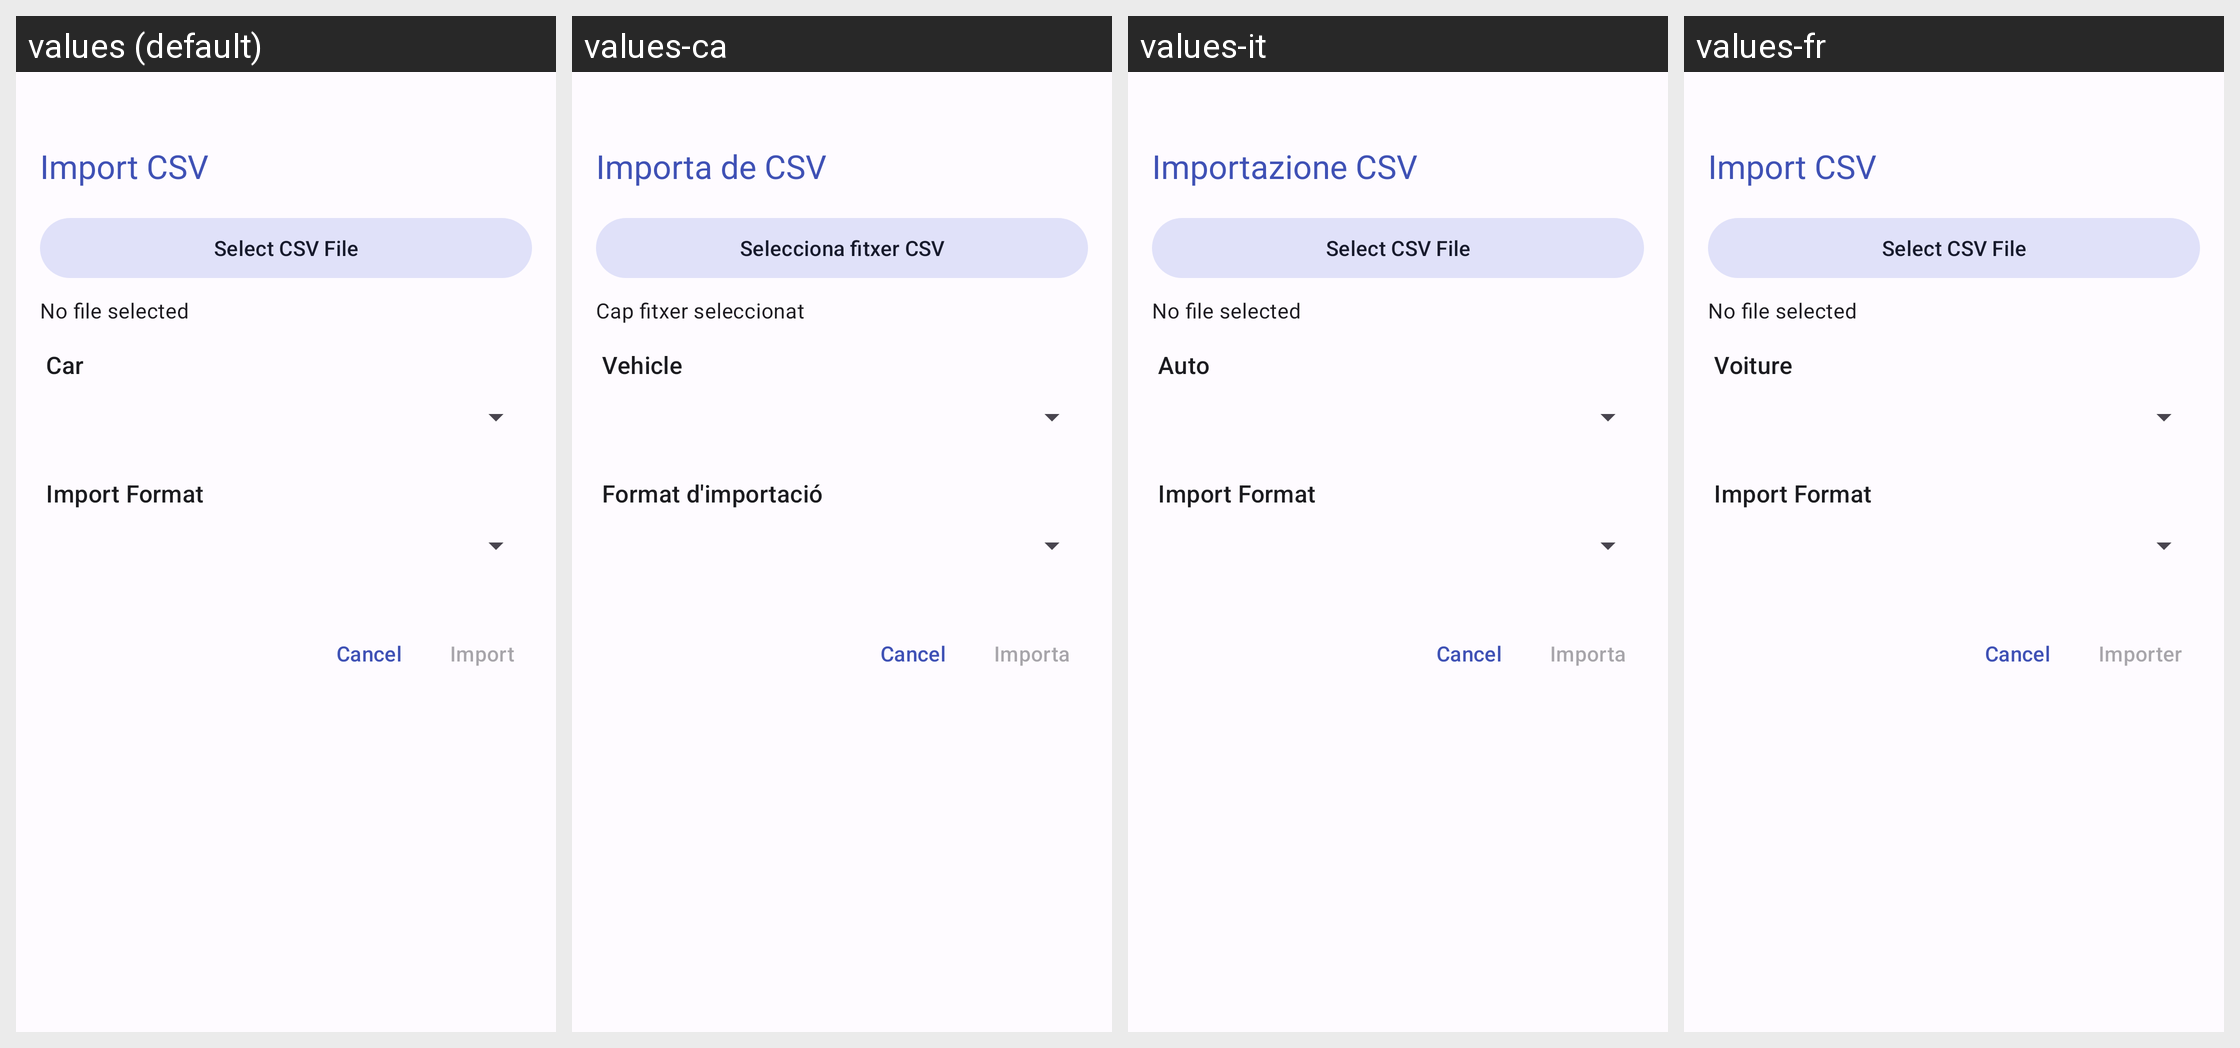

Here is an Android app screen in its default locale and in the app's own translations. Write out the translated-string differences for the strings that appear on this screen.
Android screen res/layout/fragment_trip_import.xml rendered under 4 locales, left to right: values (default), values-ca, values-it, values-fr. Device: Nexus 5 (rendered at 1080×1920; each locale shown at half size, 540×960, under a caption strip naming it); theme AppTheme.
Other locales in the repository, not shown: values-ar, values-cs, values-de, values-es-rMX, values-ext, values-fi, values-ko, values-nb-rNO, values-nl-rNL, values-pl, values-pt, values-pt-rBR, values-ru, values-ta, values-tr, values-zh-rCN.
Strings drawn on this screen, with the default value and each locale's value (text and hints the layout hard-codes, and strings that could not be matched under every locale, appear in the picture but are not listed):

pref_title_importcsv
  values: Import CSV
  values-ca: Importa de CSV
  values-it: Importazione CSV
  values-fr: Import CSV

import_select_file
  values: Select CSV File
  values-ca: Selecciona fitxer CSV
  values-it: Select CSV File  [not translated; the default value is used]
  values-fr: Select CSV File  [not translated; the default value is used]

import_no_file_selected
  values: No file selected
  values-ca: Cap fitxer seleccionat
  values-it: No file selected  [not translated; the default value is used]
  values-fr: No file selected  [not translated; the default value is used]

label_car
  values: Car
  values-ca: Vehicle
  values-it: Auto
  values-fr: Voiture

import_format
  values: Import Format
  values-ca: Format d'importació
  values-it: Import Format  [not translated; the default value is used]
  values-fr: Import Format  [not translated; the default value is used]

import_
  values: Import
  values-ca: Importa
  values-it: Importa
  values-fr: Importer
